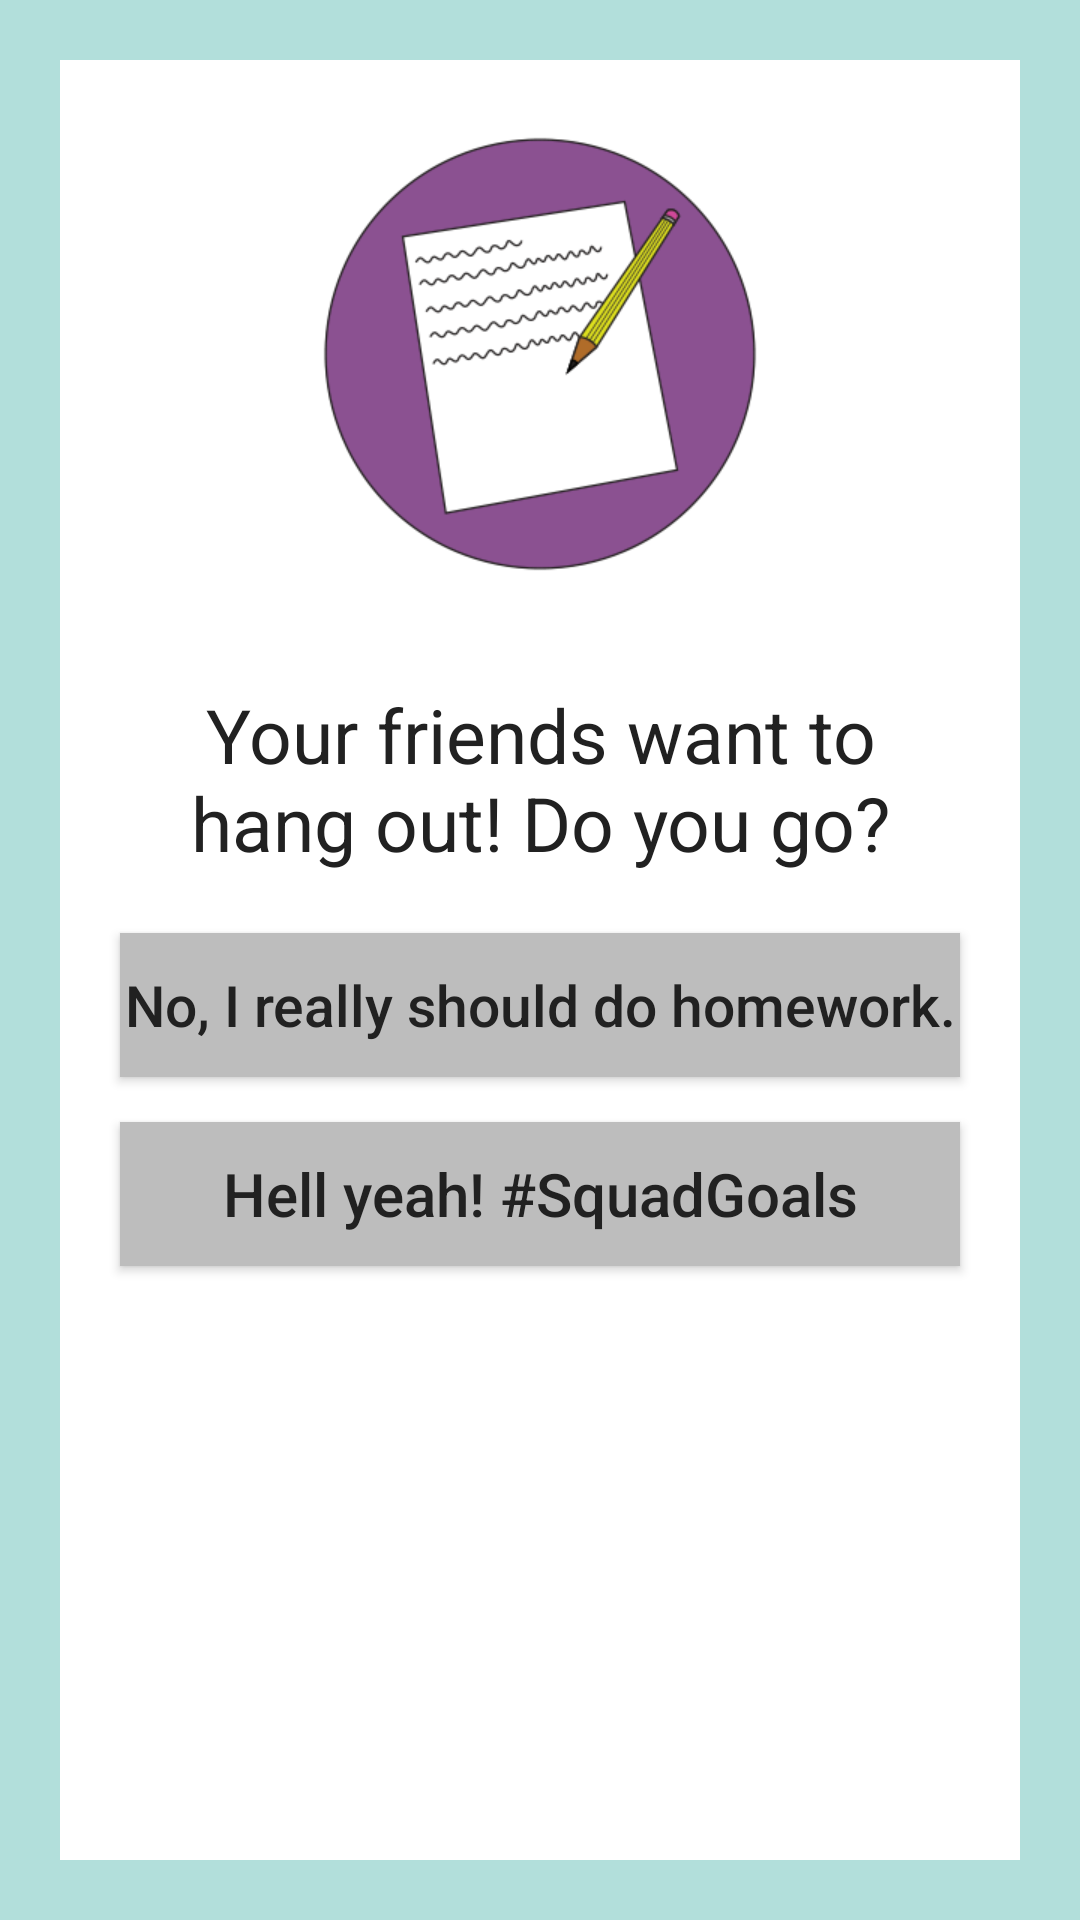

Here is an Android app screen rendered from its layout file. Give the layout XML and the strings, colors and styles it references.
<!-- AndroidManifest.xml: application theme AppTheme -->
<!-- res/layout/activity_page_5b.xml -->
<RelativeLayout xmlns:android="http://schemas.android.com/apk/res/android"
    xmlns:tools="http://schemas.android.com/tools"
    android:layout_width="match_parent"
    android:layout_height="match_parent"
    android:background="#B2DFDB"
    tools:context="com.example.android.choosewisely.Page_1">

    <RelativeLayout
        android:layout_width="wrap_content"
        android:layout_height="wrap_content"
        android:background="#FFFFFF"
        android:layout_alignParentTop="true"
        android:layout_alignParentLeft="true"
        android:layout_alignParentBottom="true"
        android:layout_alignParentRight="true"
        android:layout_margin="20dp">

        <LinearLayout
            android:layout_width="match_parent"
            android:layout_height="match_parent"
            android:orientation="vertical">

            <ImageView
                tools:ignore="ContentDescription"
                android:layout_width="150dp"
                android:layout_height="150dp"
                android:layout_marginTop="23dp"
                android:layout_marginBottom="15dp"
                android:src="@drawable/paper_and_pencil_3c"
                android:layout_gravity="center"/>

            <TextView
                android:layout_width="wrap_content"
                android:layout_height="wrap_content"
                android:layout_gravity="center"
                android:layout_margin="20dp"
                android:textAllCaps="false"
                android:textColor="#212121"
                android:textSize="25sp"
                android:textAlignment="center"
                android:text="Your friends want to hang out! Do you go?"/>

            <Button
                android:id="@+id/button_5b"
                android:layout_width="match_parent"
                android:layout_height="wrap_content"
                android:layout_gravity="center_horizontal"
                android:background="#BDBDBD"
                android:textColor="#212121"
                android:layout_marginLeft="20dp"
                android:layout_marginRight="20dp"
                android:layout_marginBottom="15dp"
                android:textAllCaps="false"
                android:textSize="19sp"
                android:text="No, I really should do homework."
                android:onClick="open_Page_6b"/>
            <Button
                android:id="@+id/button_5c"
                android:layout_width="match_parent"
                android:layout_height="wrap_content"
                android:layout_gravity="center_horizontal"
                android:background="#BDBDBD"
                android:textColor="#212121"
                android:layout_marginLeft="20dp"
                android:layout_marginRight="20dp"
                android:layout_marginBottom="15dp"
                android:textAllCaps="false"
                android:textSize="20sp"
                android:text="Hell yeah! #SquadGoals"
                android:onClick="open_Page_6c"/>
        </LinearLayout>
    </RelativeLayout>


</RelativeLayout>
<!-- resources referenced by this layout -->
<resources>
  <!-- drawable paper_and_pencil_3c: png bitmap (drawable, 76503 bytes) -->
</resources>
